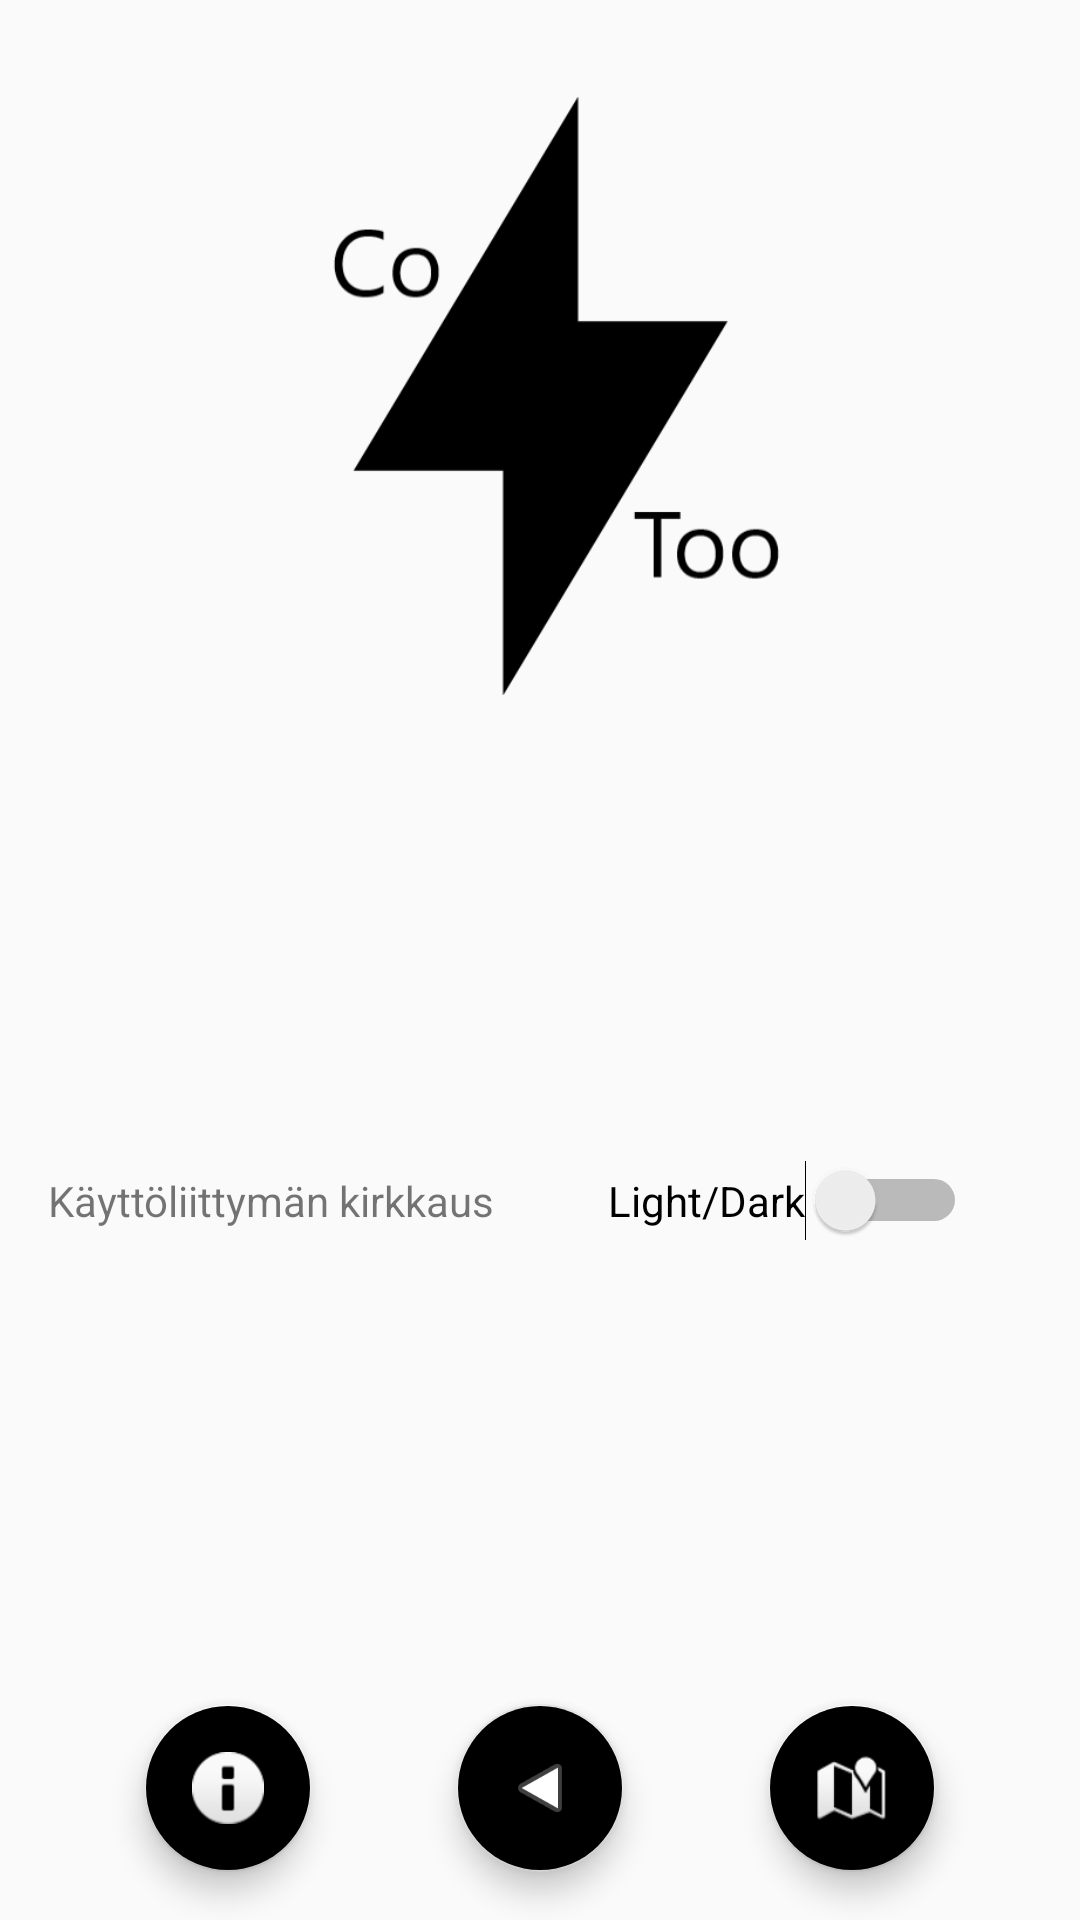

Here is an Android app screen rendered from its layout file. Give the layout XML and the strings, colors and styles it references.
<!-- AndroidManifest.xml: application theme Theme.CoToo -->
<!-- res/layout/fragment_preferences.xml -->
<?xml version="1.0" encoding="utf-8"?>
<FrameLayout xmlns:android="http://schemas.android.com/apk/res/android"
    xmlns:app="http://schemas.android.com/apk/res-auto"
    xmlns:tools="http://schemas.android.com/tools"
    android:layout_width="match_parent"
    android:layout_height="match_parent"
    tools:context=".PreferencesFragment">

    

    <androidx.constraintlayout.widget.ConstraintLayout
        android:layout_width="match_parent"
        android:layout_height="match_parent">


        <ImageView
            android:id="@+id/imageView"
            android:layout_width="200dp"
            android:layout_height="200dp"
            android:layout_marginTop="32dp"
            android:src="@drawable/cotoologoblack"
            app:layout_constraintEnd_toEndOf="parent"
            app:layout_constraintStart_toStartOf="parent"
            app:layout_constraintTop_toTopOf="parent" />

        <com.google.android.material.floatingactionbutton.FloatingActionButton
            android:id="@+id/MenuMenuBtn"
            android:layout_width="wrap_content"
            android:layout_height="wrap_content"
            android:layout_gravity="center"
            android:layout_marginBottom="16dp"
            android:contentDescription="@string/return_icon"
            android:rotation="180"
            app:layout_constraintBottom_toBottomOf="parent"
            app:layout_constraintEnd_toEndOf="parent"
            app:layout_constraintStart_toStartOf="parent"
            app:srcCompat="@android:drawable/ic_media_play" />

        <com.google.android.material.floatingactionbutton.FloatingActionButton
            android:id="@+id/MenuInfoBtn"
            android:layout_width="wrap_content"
            android:layout_height="wrap_content"
            android:layout_gravity="center"
            android:layout_marginBottom="16dp"
            android:contentDescription="@string/info_icon"
            app:layout_constraintBottom_toBottomOf="parent"
            app:layout_constraintEnd_toStartOf="@+id/MenuMenuBtn"
            app:layout_constraintStart_toStartOf="parent"
            app:srcCompat="@android:drawable/ic_dialog_info" />

        <com.google.android.material.floatingactionbutton.FloatingActionButton
            android:id="@+id/MenuChartBtn"
            android:layout_width="wrap_content"
            android:layout_height="wrap_content"
            android:layout_gravity="center"
            android:layout_marginBottom="16dp"
            android:contentDescription="@string/map_icon"
            app:layout_constraintBottom_toBottomOf="parent"
            app:layout_constraintEnd_toEndOf="parent"
            app:layout_constraintStart_toEndOf="@+id/MenuMenuBtn"
            app:srcCompat="@android:drawable/ic_dialog_map" />

        <Switch
            android:id="@+id/ModeSwitch"
            android:layout_width="wrap_content"
            android:layout_height="wrap_content"
            android:text="Light/Dark"
            app:layout_constraintBottom_toTopOf="@+id/MenuChartBtn"
            app:layout_constraintEnd_toEndOf="parent"
            app:layout_constraintStart_toEndOf="@+id/ModeText"
            app:layout_constraintTop_toBottomOf="@+id/imageView" />

        <TextView
            android:id="@+id/ModeText"
            android:layout_width="wrap_content"
            android:layout_height="wrap_content"
            android:layout_marginStart="16dp"
            android:text="Käyttöliittymän kirkkaus"
            app:layout_constraintBottom_toTopOf="@+id/MenuInfoBtn"
            app:layout_constraintStart_toStartOf="parent"
            app:layout_constraintTop_toBottomOf="@+id/imageView" />

    </androidx.constraintlayout.widget.ConstraintLayout>

</FrameLayout>
<!-- resources referenced by this layout -->
<resources>
  <!-- drawable cotoologoblack: png bitmap (drawable, 8549 bytes) -->
  <string name="info_icon">info icon</string>
  <string name="map_icon">map icon</string>
  <string name="return_icon">return icon</string>
  <style name="Theme.CoToo" parent="android:Theme.Material.Light.NoActionBar">
          
          <item name="colorPrimary">@color/lightgreenbg</item>
          <item name="colorPrimaryVariant">@color/darkgreenbg</item>
          <item name="colorOnPrimary">@color/black</item>
          
          <item name="colorSecondary">@color/lightgreenhl</item>
          <item name="colorSecondaryVariant">@color/darkgreenhl</item>
          <item name="colorOnSecondary">@color/black</item>
          
          <item name="background">@color/lightgreenbg</item>
      </style>
  <color name="lightgreenbg">#77FFDE</color>
  <color name="darkgreenbg">#4aa08b</color>
  <color name="black">#FF000000</color>
  <color name="lightgreenhl">#c0fff0</color>
  <color name="darkgreenhl">#356056</color>
</resources>
